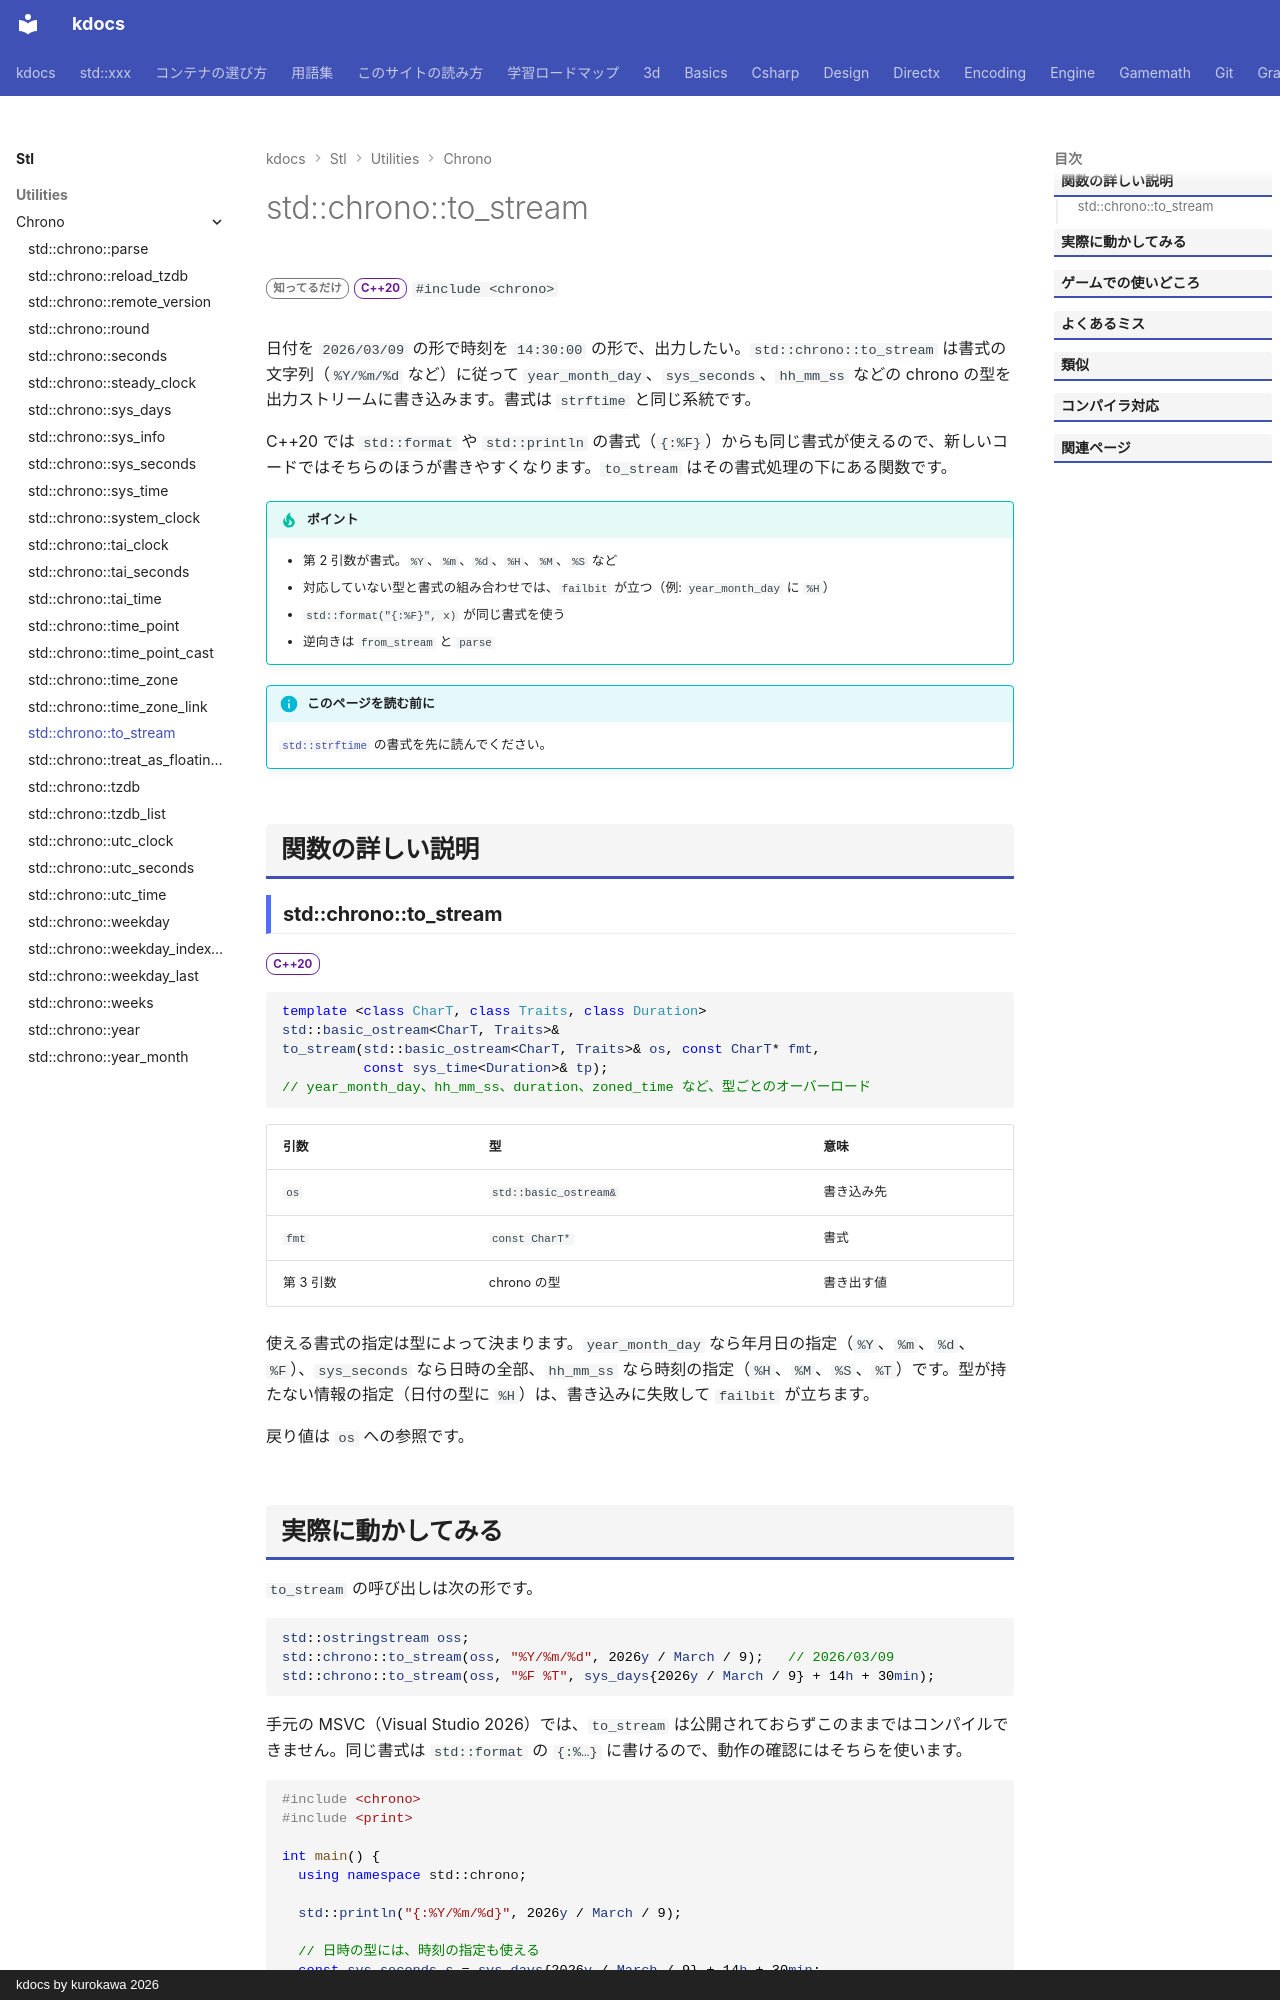

repository: qwzxdf/kdocs · page: stl/utilities/chrono/to_stream/index.html · generator: mkdocs · copyright: kdocs by kurokawa 2026

---
title: std::chrono::to_stream
summary: "書式に従って chrono の型をストリームに書き出す。"
order: 900
group: 時間（std::chrono）
tags:
  - ユーティリティ
---

# std::chrono::to_stream

<div class="page-badges" markdown>
<span class="rank rank-rare">知ってるだけ</span>
<span class="ver ver-20">C++20</span>
`#include <chrono>`
</div>

日付を `2026/03/09` の形で時刻を `14:30:00` の形で、出力したい。`std::chrono::to_stream` は書式の文字列（`%Y/%m/%d` など）に従って `year_month_day`、`sys_seconds`、`hh_mm_ss` などの chrono の型を出力ストリームに書き込みます。書式は `strftime` と同じ系統です。

C++20 では `std::format` や `std::println` の書式（`{:%F}`）からも同じ書式が使えるので、新しいコードではそちらのほうが書きやすくなります。`to_stream` はその書式処理の下にある関数です。

!!! tip "ポイント"
    - 第 2 引数が書式。`%Y`、`%m`、`%d`、`%H`、`%M`、`%S` など
    - 対応していない型と書式の組み合わせでは、`failbit` が立つ（例: `year_month_day` に `%H`）
    - `std::format("{:%F}", x)` が同じ書式を使う
    - 逆向きは `from_stream` と `parse`

!!! info "このページを読む前に"
    [`std::strftime`](../../io/ctime/strftime.md) の書式を先に読んでください。

## 関数の詳しい説明

### std::chrono::to_stream {#to_stream}

<span class="ver ver-20">C++20</span>

```cpp
template <class CharT, class Traits, class Duration>
std::basic_ostream<CharT, Traits>&
to_stream(std::basic_ostream<CharT, Traits>& os, const CharT* fmt,
          const sys_time<Duration>& tp);
// year_month_day、hh_mm_ss、duration、zoned_time など、型ごとのオーバーロード
```

| 引数 | 型 | 意味 |
| --- | --- | --- |
| `os` | `std::basic_ostream&` | 書き込み先 |
| `fmt` | `const CharT*` | 書式 |
| 第 3 引数 | chrono の型 | 書き出す値 |

使える書式の指定は型によって決まります。`year_month_day` なら年月日の指定（`%Y`、`%m`、`%d`、`%F`）、`sys_seconds` なら日時の全部、`hh_mm_ss` なら時刻の指定（`%H`、`%M`、`%S`、`%T`）です。型が持たない情報の指定（日付の型に `%H`）は、書き込みに失敗して `failbit` が立ちます。

戻り値は `os` への参照です。
